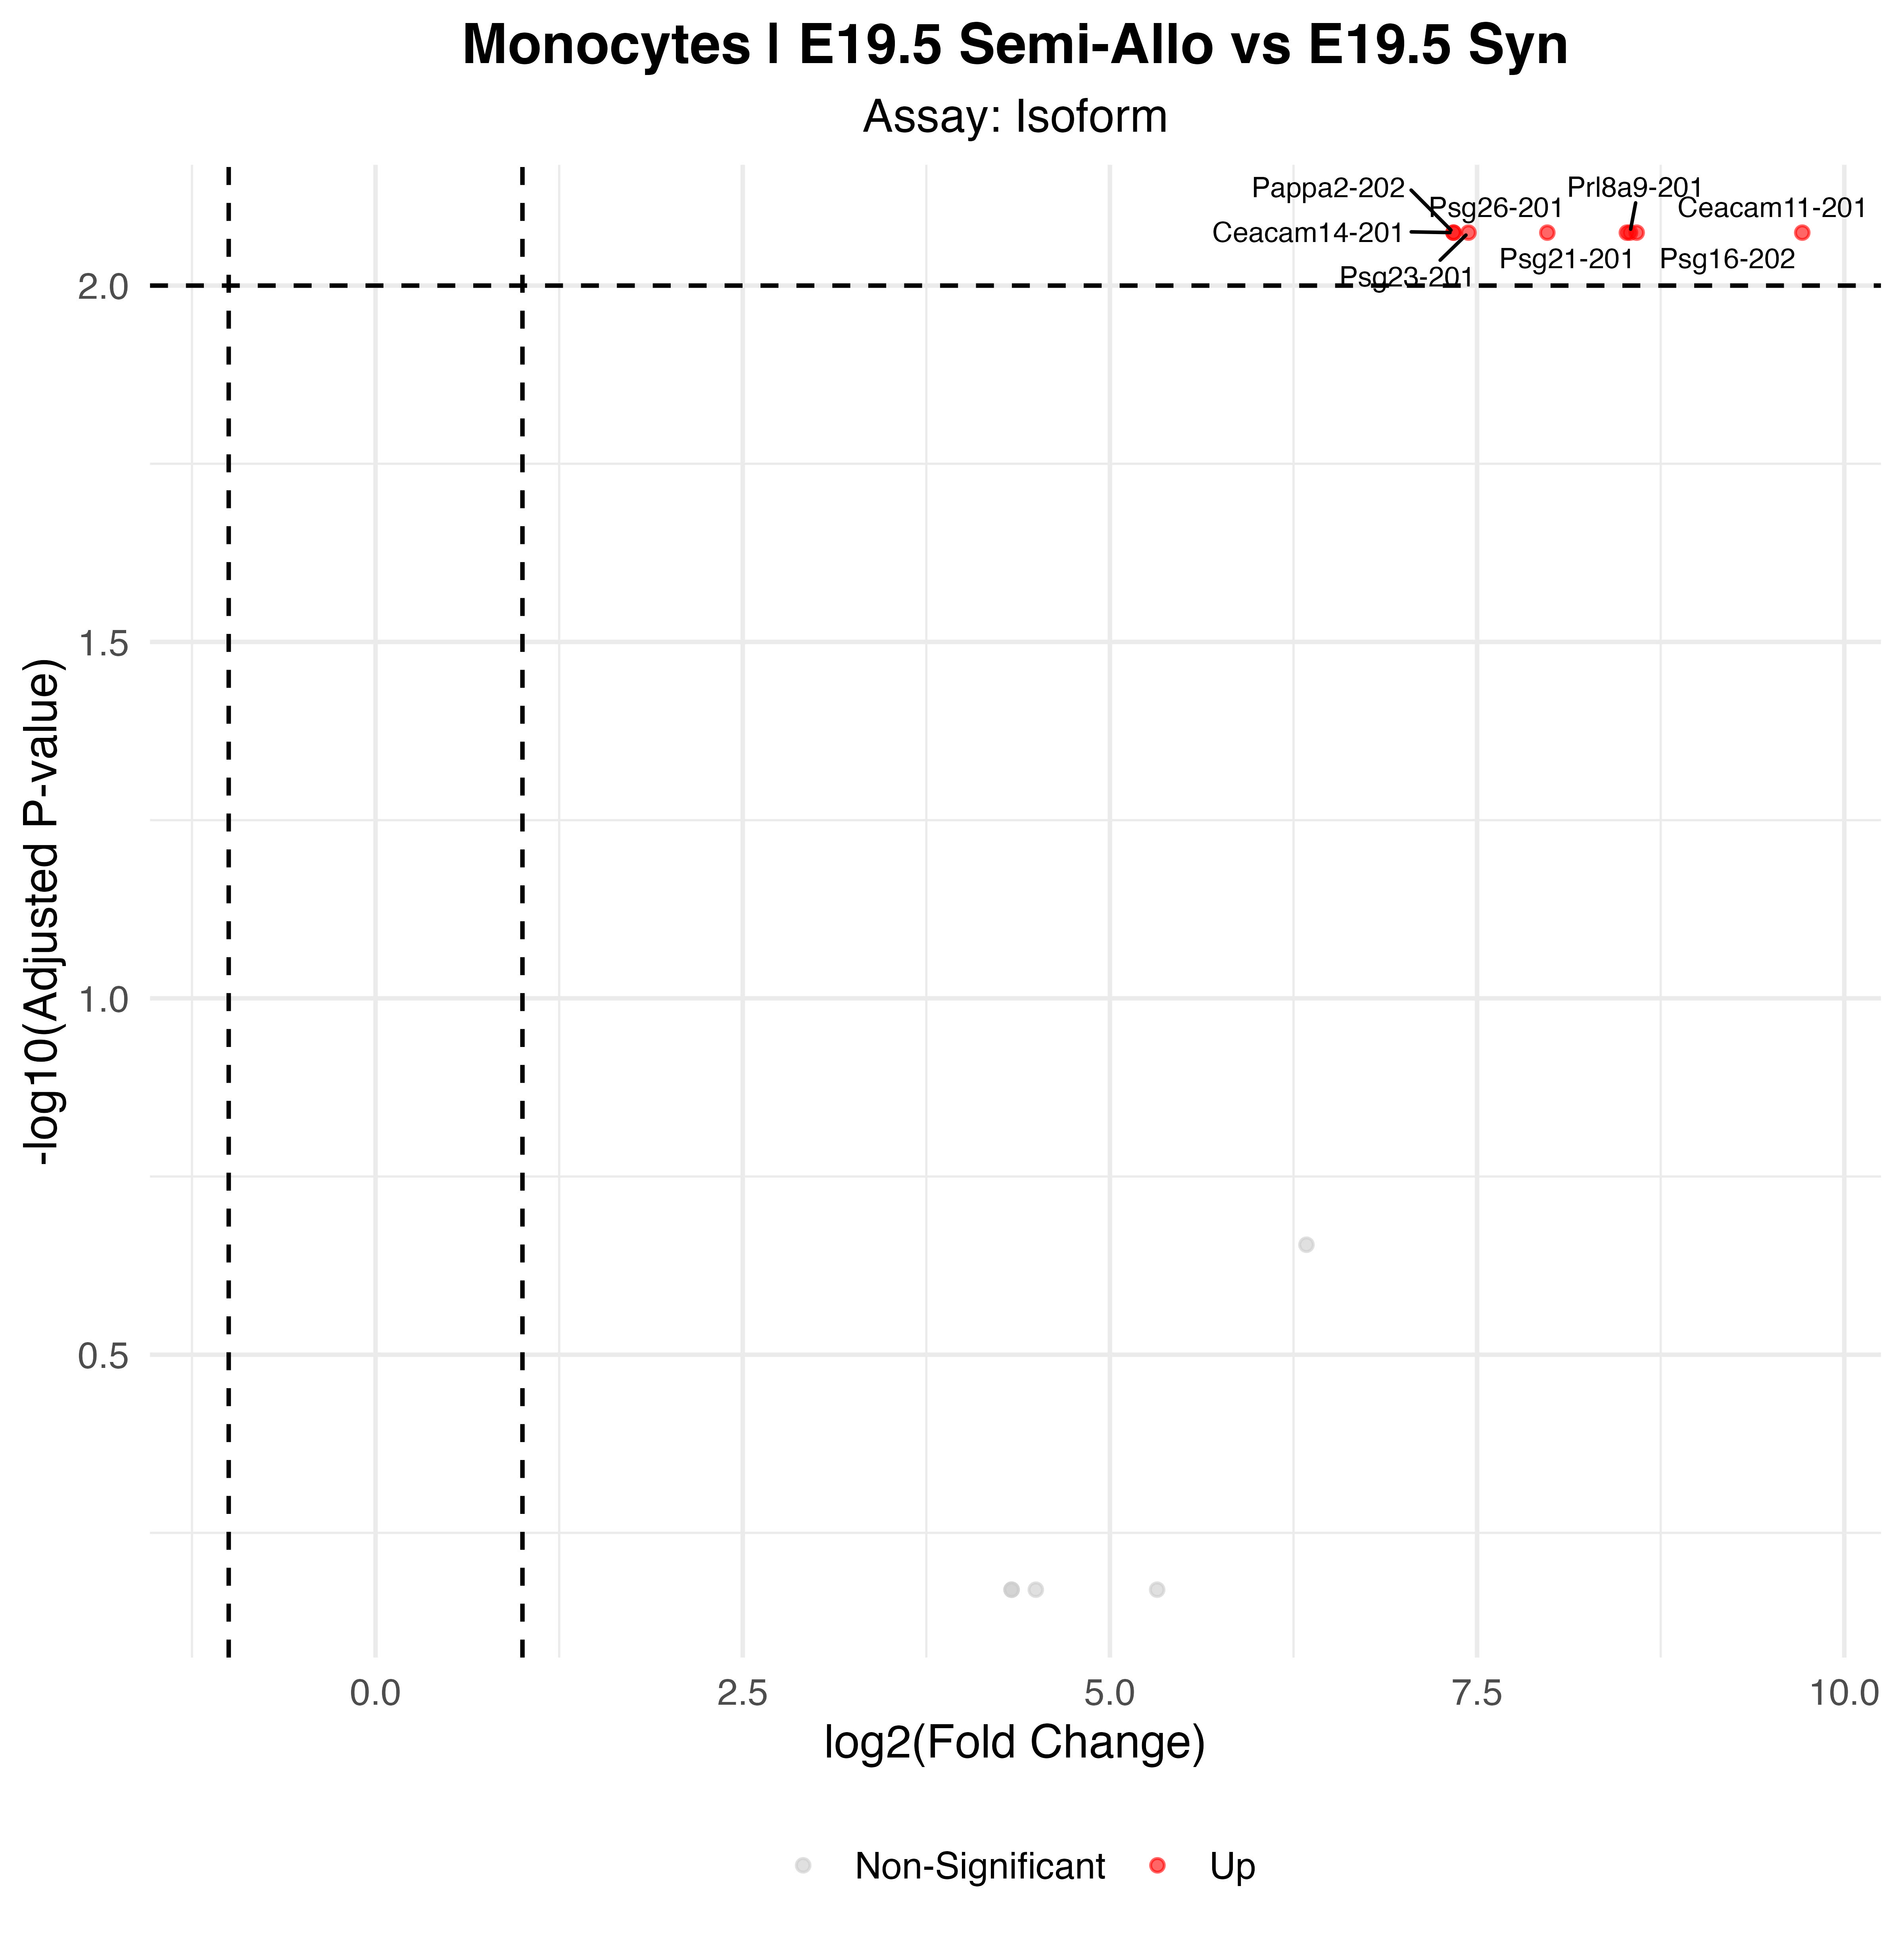

Data behind this chart, as committed beside it:
p_val, avg_log2FC, pct.1, pct.2, p_val_adj, gene, p_val_adj_plot, Significance
1.09656626545471e-07, 8.541, 1, 0, 0.008428, Prl8a9-201, 0.008428, Up
1.09656626545471e-07, 7.339, 1, 0, 0.008428, Ceacam14-201, 0.008428, Up
1.09656626545471e-07, 9.714, 1, 0, 0.008428, Ceacam11-201, 0.008428, Up
1.09656626545471e-07, 7.978, 1, 0, 0.008428, Psg26-201, 0.008428, Up
1.09656626545471e-07, 7.441, 1, 0, 0.008428, Psg23-201, 0.008428, Up
1.09656626545471e-07, 8.52, 1, 0, 0.008428, Psg21-201, 0.008428, Up
1.09656626545471e-07, 7.339, 1, 0, 0.008428, Pappa2-202, 0.008428, Up
1.09656626545471e-07, 8.586, 1, 0, 0.008428, Psg16-202, 0.008428, Up
